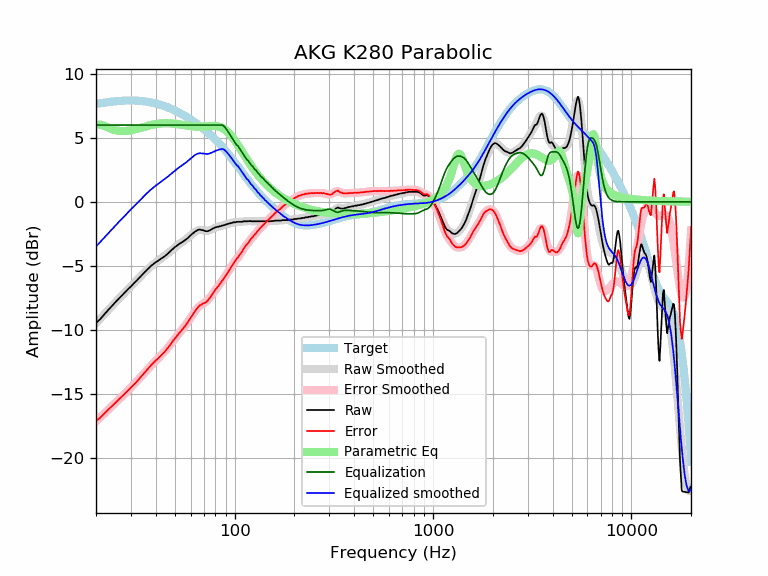

The data file committed next to this chart (first rows):
frequency, raw, error, smoothed, error_smoothed, equalization, parametric_eq, equalized_raw, equalized_smoothed, target
20, -9.47, -17.13, -9.49, -17.15, 6.00, 6.04, -3.47, -3.49, 7.66
21, -9.17, -16.88, -9.14, -16.85, 6.00, 6.03, -3.17, -3.14, 7.71
22, -8.81, -16.56, -8.80, -16.55, 6.00, 5.93, -2.81, -2.80, 7.75
23, -8.47, -16.26, -8.47, -16.27, 6.00, 5.80, -2.47, -2.47, 7.79
24, -8.16, -15.99, -8.16, -15.99, 6.00, 5.69, -2.16, -2.16, 7.83
25, -7.86, -15.72, -7.87, -15.73, 6.00, 5.60, -1.86, -1.87, 7.86
26, -7.58, -15.46, -7.59, -15.47, 6.00, 5.55, -1.58, -1.59, 7.88
27, -7.32, -15.22, -7.33, -15.22, 6.00, 5.53, -1.32, -1.33, 7.90
28, -7.07, -14.98, -7.07, -14.98, 6.00, 5.53, -1.07, -1.07, 7.91
29, -6.83, -14.75, -6.83, -14.75, 6.00, 5.55, -0.83, -0.83, 7.92
30, -6.61, -14.53, -6.60, -14.52, 6.00, 5.59, -0.61, -0.60, 7.92
31, -6.38, -14.30, -6.37, -14.29, 6.00, 5.64, -0.38, -0.37, 7.92
32, -6.17, -14.08, -6.15, -14.06, 6.00, 5.69, -0.17, -0.15, 7.91
33, -5.95, -13.85, -5.94, -13.83, 6.00, 5.75, 0.05, 0.06, 7.90
34, -5.73, -13.61, -5.73, -13.61, 6.00, 5.81, 0.27, 0.27, 7.88
35, -5.53, -13.39, -5.53, -13.39, 6.00, 5.86, 0.47, 0.47, 7.86
36, -5.34, -13.17, -5.35, -13.18, 6.00, 5.92, 0.66, 0.65, 7.83
37, -5.16, -12.96, -5.17, -12.97, 6.00, 5.96, 0.84, 0.83, 7.80
38, -4.99, -12.75, -5.02, -12.78, 6.00, 6.01, 1.01, 0.98, 7.76
39, -4.85, -12.58, -4.87, -12.60, 6.00, 6.04, 1.15, 1.13, 7.73
40, -4.72, -12.40, -4.74, -12.42, 6.00, 6.07, 1.28, 1.26, 7.68
41, -4.62, -12.26, -4.62, -12.25, 6.00, 6.10, 1.38, 1.38, 7.64
42, -4.50, -12.09, -4.50, -12.09, 6.00, 6.12, 1.50, 1.50, 7.59
43, -4.40, -11.94, -4.38, -11.93, 6.00, 6.13, 1.60, 1.62, 7.54
44, -4.30, -11.79, -4.27, -11.76, 6.00, 6.14, 1.70, 1.73, 7.49
45, -4.18, -11.62, -4.15, -11.59, 6.00, 6.14, 1.82, 1.85, 7.44
46, -4.05, -11.43, -4.03, -11.41, 6.00, 6.14, 1.95, 1.97, 7.38
47, -3.92, -11.24, -3.91, -11.23, 6.00, 6.13, 2.08, 2.09, 7.32
48, -3.78, -11.04, -3.79, -11.05, 6.00, 6.12, 2.22, 2.21, 7.26
49, -3.66, -10.86, -3.67, -10.87, 6.00, 6.11, 2.34, 2.33, 7.20
50, -3.53, -10.67, -3.56, -10.70, 6.00, 6.10, 2.47, 2.44, 7.14
51, -3.45, -10.52, -3.46, -10.53, 6.00, 6.08, 2.55, 2.54, 7.07
52, -3.34, -10.35, -3.36, -10.36, 6.00, 6.06, 2.66, 2.64, 7.01
53, -3.25, -10.19, -3.26, -10.20, 6.00, 6.04, 2.75, 2.74, 6.94
54, -3.18, -10.05, -3.17, -10.04, 6.00, 6.02, 2.82, 2.83, 6.87
55, -3.10, -9.90, -3.09, -9.89, 6.00, 6.00, 2.90, 2.91, 6.80
56, -3.01, -9.74, -3.00, -9.73, 6.00, 5.99, 2.99, 3.00, 6.73
57, -2.93, -9.59, -2.91, -9.57, 6.00, 5.97, 3.07, 3.09, 6.66
58, -2.84, -9.42, -2.81, -9.40, 6.00, 5.95, 3.16, 3.19, 6.58
59, -2.73, -9.24, -2.72, -9.23, 6.00, 5.94, 3.27, 3.28, 6.51
60, -2.63, -9.07, -2.62, -9.05, 6.00, 5.92, 3.37, 3.38, 6.44
61, -2.51, -8.87, -2.52, -8.88, 6.00, 5.91, 3.49, 3.48, 6.36
62, -2.43, -8.72, -2.43, -8.72, 6.00, 5.90, 3.57, 3.57, 6.29
63, -2.34, -8.55, -2.35, -8.56, 6.00, 5.89, 3.66, 3.65, 6.21
64, -2.28, -8.42, -2.29, -8.42, 6.00, 5.89, 3.72, 3.71, 6.14
65, -2.21, -8.27, -2.24, -8.30, 6.00, 5.88, 3.79, 3.76, 6.06
66, -2.17, -8.15, -2.21, -8.20, 6.00, 5.88, 3.83, 3.79, 5.98
67, -2.17, -8.08, -2.20, -8.11, 6.00, 5.88, 3.83, 3.80, 5.91
68, -2.21, -8.04, -2.21, -8.04, 6.00, 5.88, 3.79, 3.79, 5.83
69, -2.21, -7.96, -2.22, -7.98, 6.00, 5.89, 3.79, 3.78, 5.75
70, -2.25, -7.92, -2.24, -7.91, 6.00, 5.89, 3.75, 3.76, 5.67
71, -2.29, -7.89, -2.26, -7.85, 6.00, 5.90, 3.71, 3.74, 5.60
72, -2.30, -7.82, -2.26, -7.78, 6.00, 5.90, 3.70, 3.74, 5.52
73, -2.30, -7.74, -2.26, -7.70, 6.00, 5.91, 3.70, 3.74, 5.44
74, -2.26, -7.62, -2.24, -7.60, 6.00, 5.92, 3.74, 3.76, 5.36
75, -2.23, -7.51, -2.21, -7.49, 6.00, 5.92, 3.77, 3.79, 5.28
76, -2.17, -7.37, -2.18, -7.37, 6.00, 5.93, 3.83, 3.82, 5.20
77, -2.12, -7.24, -2.14, -7.25, 6.00, 5.93, 3.88, 3.86, 5.12
78, -2.07, -7.10, -2.09, -7.13, 6.00, 5.93, 3.93, 3.91, 5.03
79, -2.04, -6.99, -2.05, -7.00, 6.00, 5.93, 3.96, 3.95, 4.95
... 553 more rows
